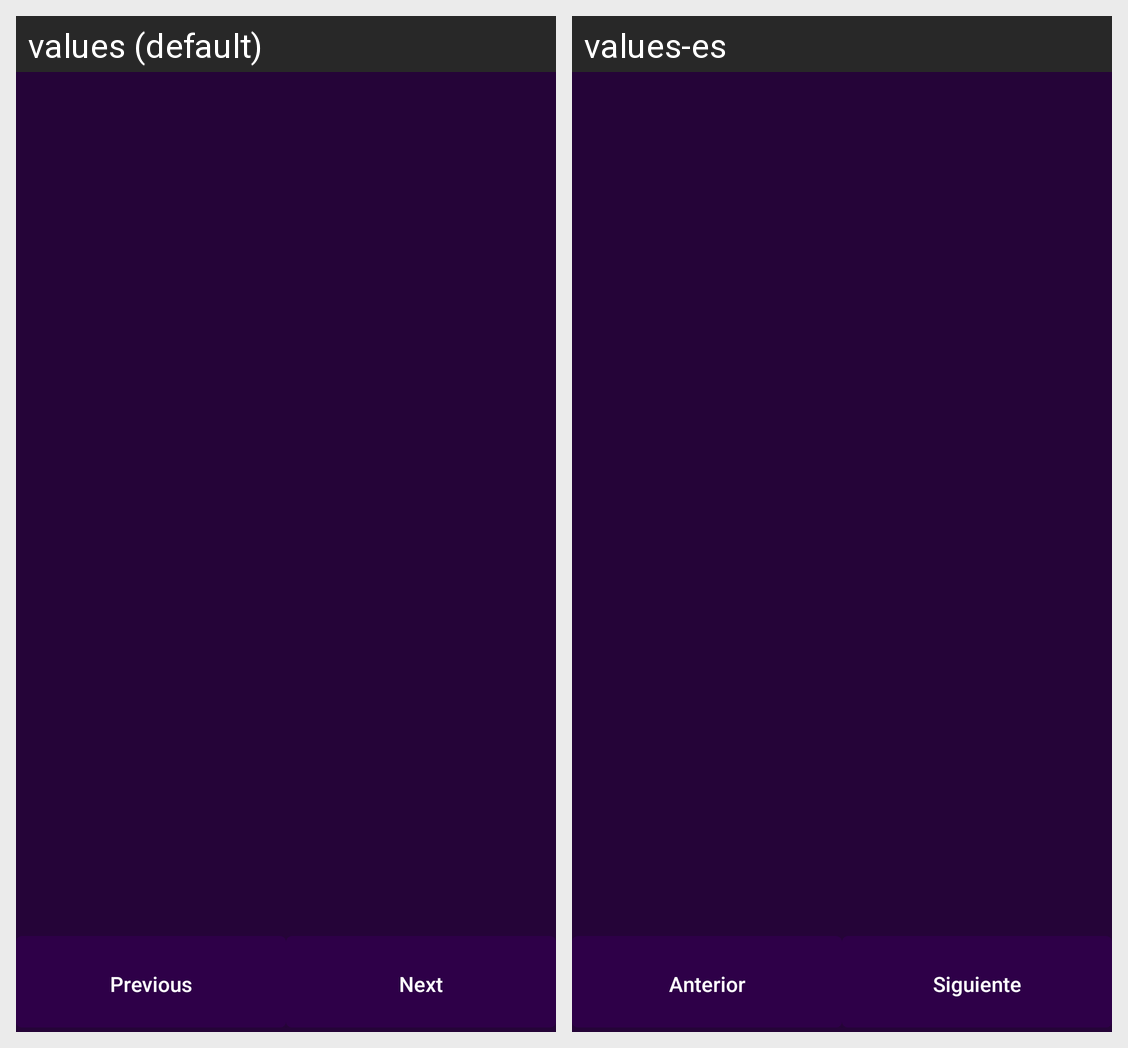

The Android screen above is rendered under two locales of the same app. Produce the string resources it draws, with the default and per-locale values.
Android screen res/layout/activity_view_galaxias.xml rendered under 2 locales, left to right: values (default), values-es. Device: Nexus 5 (rendered at 1080×1920; each locale shown at half size, 540×960, under a caption strip naming it); theme AppTheme.
Strings drawn on this screen, with the default value and each locale's value (text and hints the layout hard-codes, and strings that could not be matched under every locale, appear in the picture but are not listed):

VolverBtn
  values: Previous
  values-es: Anterior

SeguirBtn
  values: Next
  values-es: Siguiente
